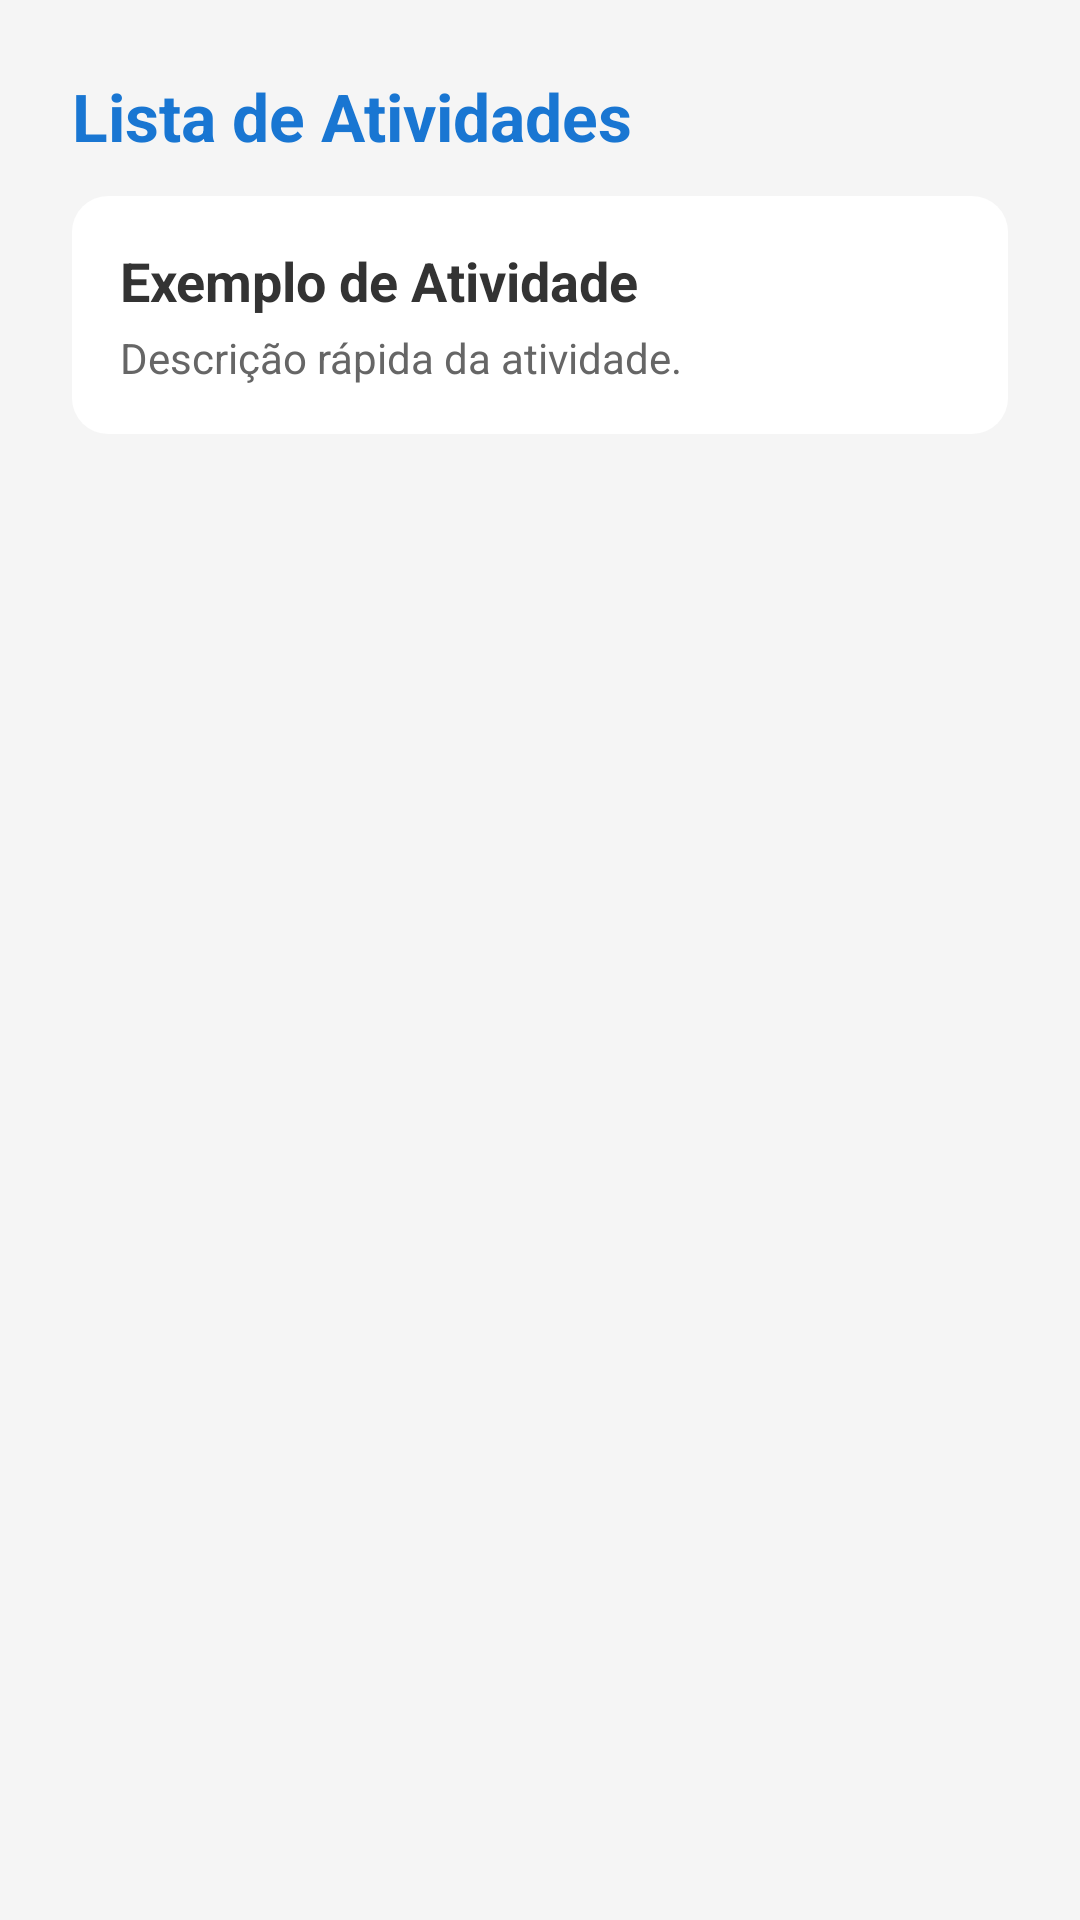

Layout XML and referenced resources for this Android screen:
<!-- AndroidManifest.xml: application theme Theme.Aulas -->
<!-- res/layout/activity_aluno_atividades.xml -->
<?xml version="1.0" encoding="utf-8"?>
<ScrollView xmlns:android="http://schemas.android.com/apk/res/android"
    android:layout_width="match_parent"
    android:layout_height="match_parent"
    android:background="#F5F5F5"
    android:padding="16dp">

    <LinearLayout
        android:id="@+id/containerAtividades"
        android:layout_width="match_parent"
        android:layout_height="wrap_content"
        android:orientation="vertical"
        android:padding="8dp">

        
        <TextView
            android:id="@+id/txtTitulo"
            android:layout_width="wrap_content"
            android:layout_height="wrap_content"
            android:text="Lista de Atividades"
            android:textSize="22sp"
            android:textStyle="bold"
            android:textColor="#1976D2"
            android:layout_marginBottom="12dp"/>

        
        <LinearLayout
            android:layout_width="match_parent"
            android:layout_height="wrap_content"
            android:background="@drawable/bg_card"
            android:orientation="vertical"
            android:padding="16dp"
            android:layout_marginBottom="12dp">

            <TextView
                android:layout_width="wrap_content"
                android:layout_height="wrap_content"
                android:text="Exemplo de Atividade"
                android:textSize="18sp"
                android:textStyle="bold"
                android:textColor="#333333"/>

            <TextView
                android:layout_width="wrap_content"
                android:layout_height="wrap_content"
                android:text="Descrição rápida da atividade."
                android:textSize="14sp"
                android:textColor="#666666"
                android:layout_marginTop="4dp"/>

        </LinearLayout>

    </LinearLayout>

</ScrollView>
<!-- resources referenced by this layout -->
<resources>
  <!-- drawable bg_card (drawable) -->
  <?xml version="1.0" encoding="utf-8"?>
  <shape xmlns:android="http://schemas.android.com/apk/res/android">
      <solid android:color="#FFFFFF"/> 
      <corners android:radius="12dp"/> 
      <elevation android:height="4dp"/> 
      <padding android:left="8dp" android:top="8dp"
          android:right="8dp" android:bottom="8dp"/>
  </shape>
  <style name="Theme.Aulas" parent="Base.Theme.Aulas" />
  <style name="Base.Theme.Aulas" parent="Theme.Material3.DayNight.NoActionBar">
  
          <item name="android:statusBarColor">@android:color/transparent</item>
          <item name="android:windowLightStatusBar">true</item>
      </style>
</resources>
